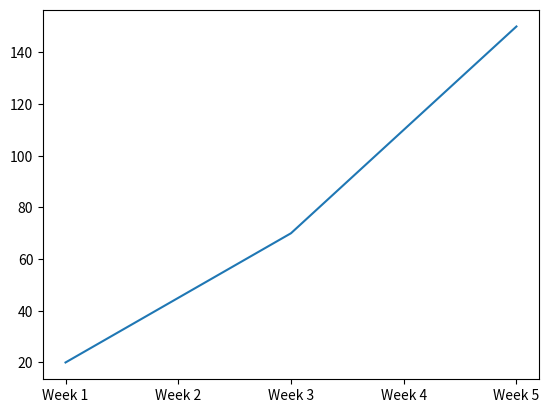
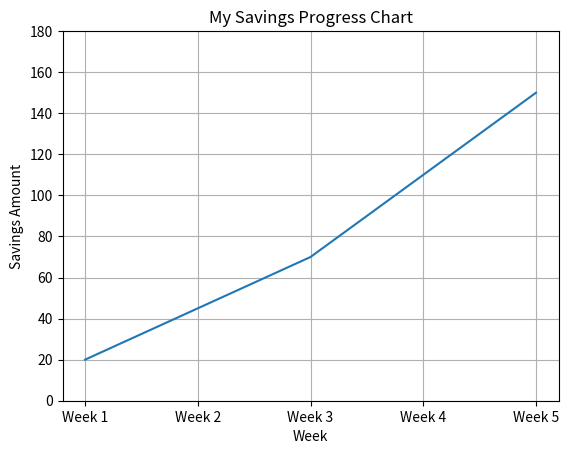
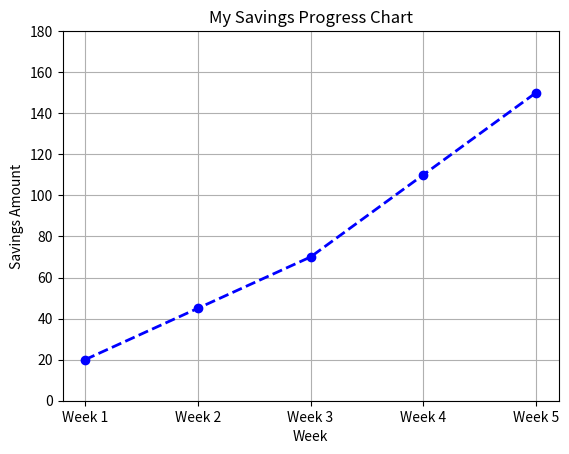
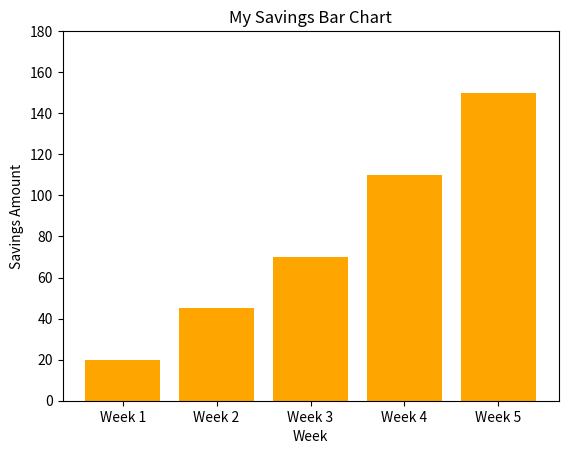

Python code for these plots, in order:
# ================================
#  INTRODUCTION TO MATPLOTLIB
#  ACP - MY SAVINGS PROGRESS CHART
# ================================

# ================================================
#  ACTIVITY - MY SAVINGS PROGRESS CHART
# ================================================

# PART 1 - IMPORT MATPLOTLIB
# matplotlib.pyplot is the drawing tool.
# We use "plt" as its short nickname.
import matplotlib.pyplot as plt

# PART 2 - YOUR DATA
# weeks holds the x-axis labels.
# savings holds the amount saved each week.
weeks = ['Week 1', 'Week 2', 'Week 3', 'Week 4', 'Week 5']
savings = [20, 45, 70, 110, 150]

# PART 3 - PLOT A LINE GRAPH
# plt.plot(x, y) joins the savings amounts with a line.
plt.plot(weeks, savings)
plt.show()

# PART 4 - ADD LABELS AND A TITLE
# plt.title() adds a heading to the chart.
# plt.xlabel() labels the x-axis.
# plt.ylabel() labels the y-axis.
plt.plot(weeks, savings)
plt.title('My Savings Progress Chart')
plt.xlabel('Week')
plt.ylabel('Savings Amount')
plt.grid(True)
plt.ylim(0, 180)
plt.show()

# PART 5 - CUSTOMISE THE LINE CHART
# color changes the line colour.
# marker adds a dot at every data point.
# linestyle changes the line style.
# linewidth makes the line thicker.
plt.plot(weeks, savings, color='blue', marker='o',
         linestyle='dashed', linewidth=2)

plt.title('My Savings Progress Chart')
plt.xlabel('Week')
plt.ylabel('Savings Amount')
plt.grid(True)
plt.ylim(0, 180)
plt.show()

# PART 6 - DRAW A BAR CHART
# plt.bar(x, y) draws a bar for each week.
plt.bar(weeks, savings, color='orange')

plt.title('My Savings Bar Chart')
plt.xlabel('Week')
plt.ylabel('Savings Amount')
plt.ylim(0, 180)
plt.show()
